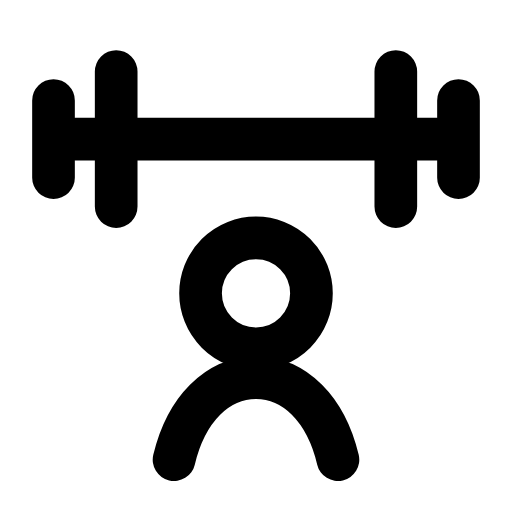
t = 0.00 s
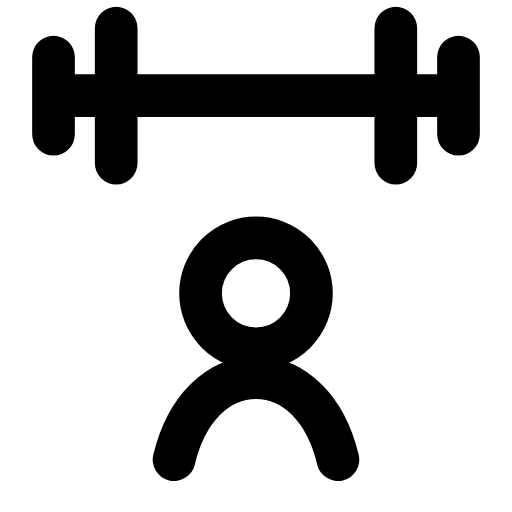
t = 0.27 s
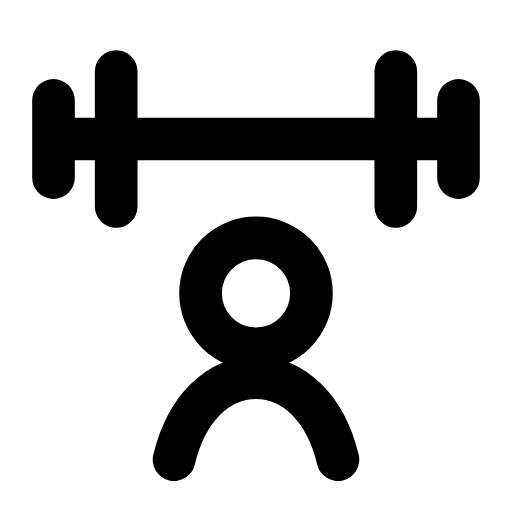
t = 0.53 s
t = 0.78 s: frame unchanged from t = 0.00 s, image omitted
t = 1.06 s: frame unchanged from t = 0.00 s, image omitted
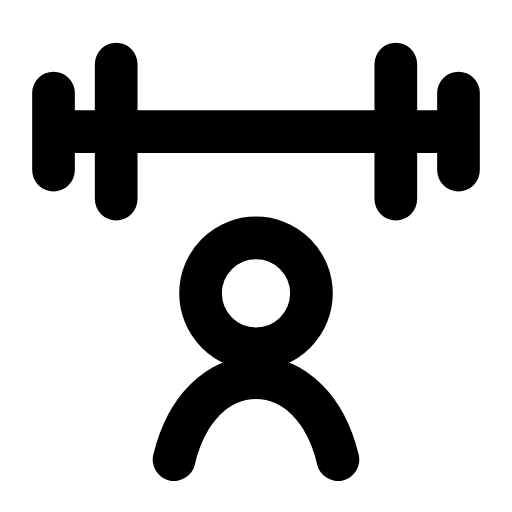
t = 1.33 s

The animated SVG that drew these frames (rendered in a browser with its animation timeline set to each time). Animation: 1 SMIL element (animateTransform=1); one cycle of 1.60 s, repeats indefinitely.

<svg xmlns="http://www.w3.org/2000/svg" width="24" height="24" viewBox="0 0 24 24" fill="none"><g transform="translate(-1.56 -1.617) scale(1.13)"><g><animateTransform attributeName="transform" type="translate" values="0 0;0 -1.8;0 -1.8;0 0;0 0;0 0;0 0;0 -1.8;0 -1.8;0 0;0 0" keyTimes="0;0.144;0.2475;0.36;0.45;0.6;0.66;0.735;0.804;0.9;1" dur="1.6s" repeatCount="indefinite" calcMode="spline" keySplines="0.16 1 0.3 1;0.16 1 0.3 1;0.16 1 0.3 1;0.16 1 0.3 1;0.16 1 0.3 1;0.16 1 0.3 1;0.16 1 0.3 1;0.16 1 0.3 1;0.16 1 0.3 1;0.16 1 0.3 1"/><line stroke="currentColor" stroke-width="1.77" stroke-linecap="round" stroke-linejoin="round" fill="none" x1="4.5" y1="7.2" x2="19.5" y2="7.2"></line><path stroke="currentColor" stroke-width="1.77" stroke-linecap="round" stroke-linejoin="round" fill="none" d="M6.2 4.4L6.2 10M17.8 4.4L17.8 10"></path><path stroke="currentColor" stroke-width="1.77" stroke-linecap="round" stroke-linejoin="round" fill="none" d="M3.6 5.6L3.6 8.8M20.4 5.6L20.4 8.8"></path></g><circle stroke="currentColor" stroke-width="1.77" stroke-linecap="round" stroke-linejoin="round" fill="none" cx="12" cy="13.6" r="2.3"></circle><path stroke="currentColor" stroke-width="1.77" stroke-linecap="round" stroke-linejoin="round" fill="none" d="M8.6 20.5C9.1 18.4 10.4 17.1 12 17.1S14.9 18.4 15.4 20.5"></path></g></svg>
